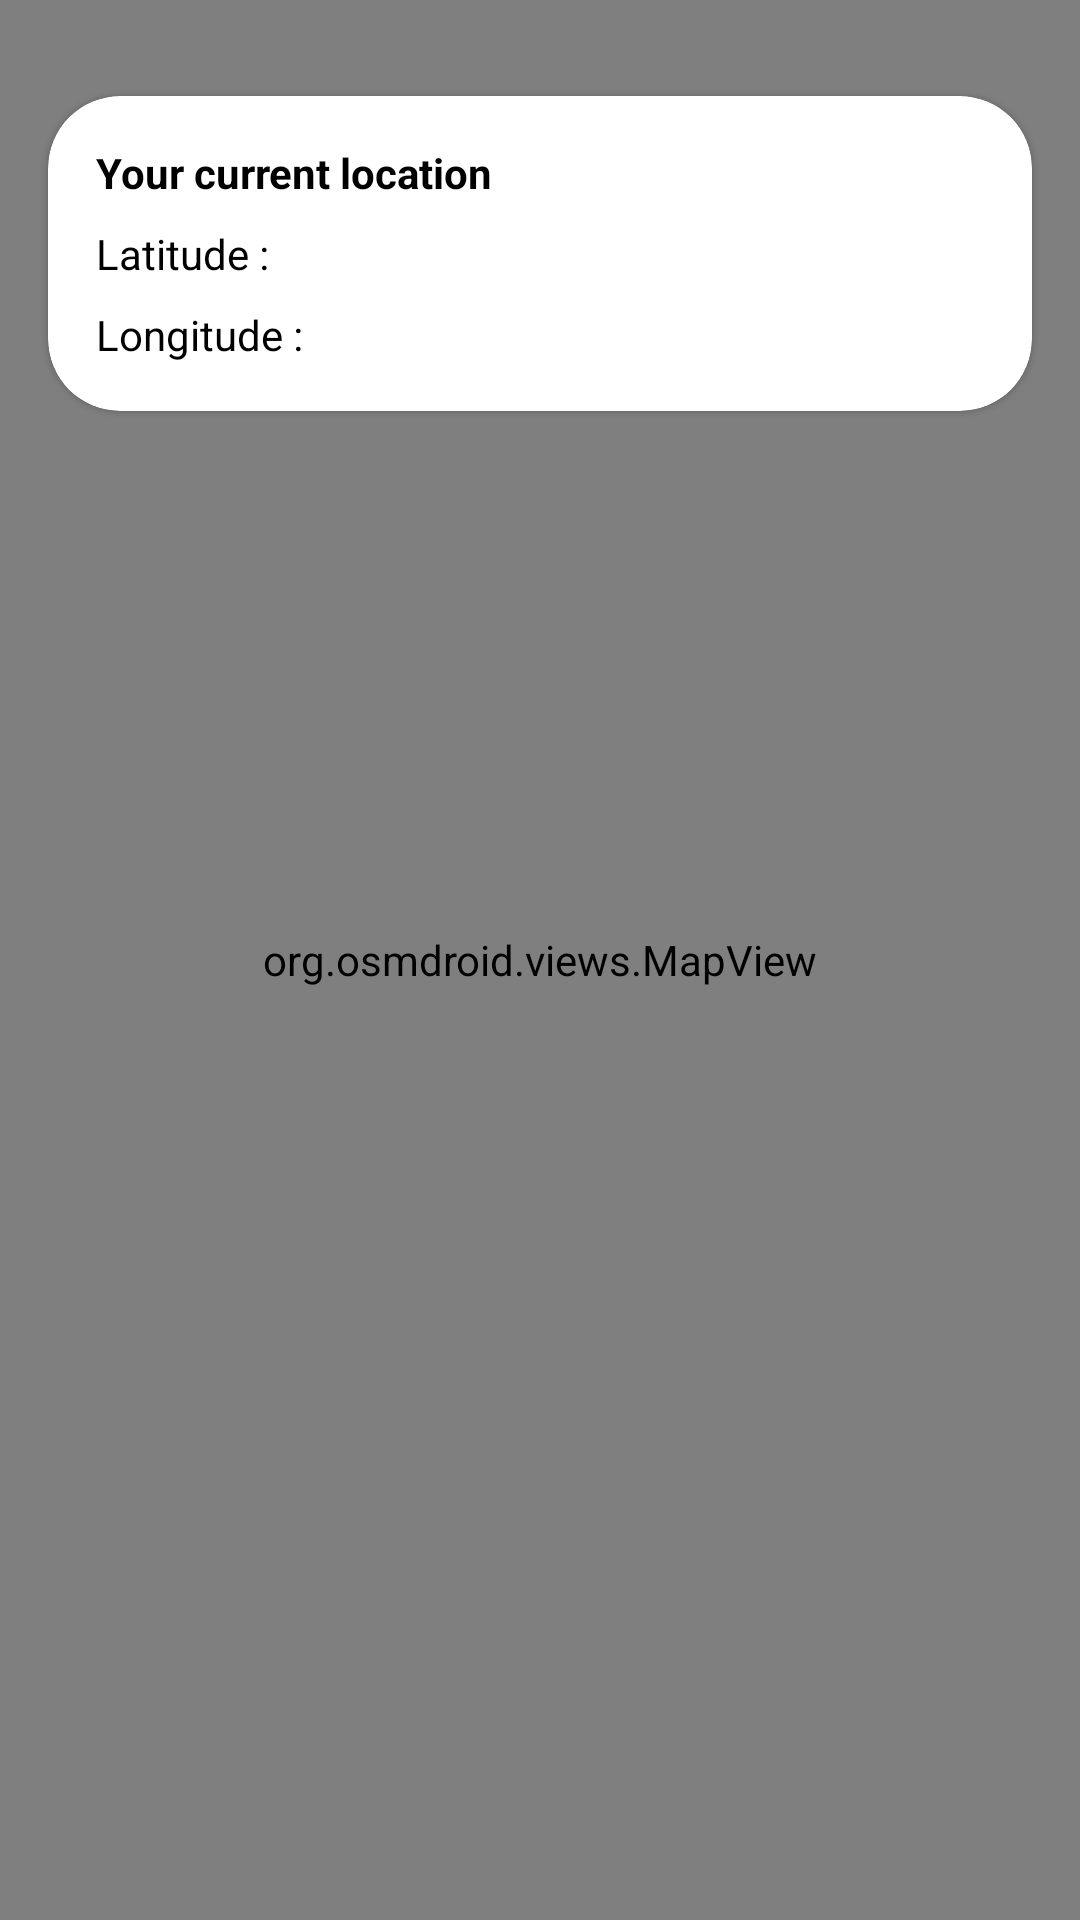

Reconstruct the res/layout file that produces this screen, plus the resources it refers to.
<!-- AndroidManifest.xml: application theme Theme.MyMovie -->
<!-- res/layout/fragment_location.xml -->
<?xml version="1.0" encoding="utf-8"?>
<androidx.constraintlayout.widget.ConstraintLayout
    xmlns:android="http://schemas.android.com/apk/res/android"
    xmlns:app="http://schemas.android.com/apk/res-auto"
    xmlns:tools="http://schemas.android.com/tools"
    android:theme="@style/Theme.MyMovie"
    android:layout_width="match_parent"
    android:layout_height="match_parent"
    tools:context=".ui.location.LocationFragment">

    <com.google.android.material.card.MaterialCardView
        android:layout_width="match_parent"
        android:layout_height="wrap_content"
        android:layout_marginTop="32dp"
        android:layout_marginStart="@dimen/container_margin_lg"
        android:layout_marginEnd="@dimen/container_margin_lg"
        app:cardCornerRadius="@dimen/radius_lg"
        app:layout_constraintEnd_toEndOf="parent"
        app:layout_constraintStart_toStartOf="parent"
        app:layout_constraintTop_toTopOf="parent">

        <androidx.constraintlayout.widget.ConstraintLayout
            android:layout_width="match_parent"
            android:layout_height="match_parent">

            <TextView
                android:id="@+id/txtTitle"
                android:layout_width="match_parent"
                android:layout_height="wrap_content"
                android:text="Your current location"
                android:textColor="@color/black"
                android:textStyle="bold"
                android:layout_margin="@dimen/container_margin_lg"
                app:layout_constraintEnd_toEndOf="parent"
                app:layout_constraintStart_toStartOf="parent"
                app:layout_constraintTop_toTopOf="parent" />

            <TextView
                android:id="@+id/txtLatitude"
                android:layout_width="wrap_content"
                android:layout_height="wrap_content"
                android:layout_marginStart="@dimen/container_margin_lg"
                android:layout_marginTop="@dimen/container_margin"
                android:text="Latitude :"
                android:textColor="@color/black"
                app:layout_constraintStart_toStartOf="parent"
                app:layout_constraintTop_toBottomOf="@+id/txtTitle" />

            <TextView
                android:id="@+id/latitude"
                android:layout_width="wrap_content"
                android:layout_height="wrap_content"
                android:textColor="@color/black"
                app:layout_constraintBottom_toBottomOf="@+id/txtLatitude"
                app:layout_constraintStart_toEndOf="@+id/txtLatitude"
                app:layout_constraintTop_toTopOf="@+id/txtLatitude"
                tools:text="123.123" />

            <TextView
                android:id="@+id/txtLongitude"
                android:layout_width="wrap_content"
                android:layout_height="wrap_content"
                android:layout_marginStart="@dimen/container_margin_lg"
                android:layout_marginTop="@dimen/container_margin"
                android:layout_marginBottom="@dimen/container_margin_lg"
                android:text="Longitude :"
                android:textColor="@color/black"
                app:layout_constraintBottom_toBottomOf="parent"
                app:layout_constraintStart_toStartOf="parent"
                app:layout_constraintTop_toBottomOf="@+id/txtLatitude" />

            <TextView
                android:id="@+id/longitude"
                android:layout_width="wrap_content"
                android:layout_height="wrap_content"
                android:textColor="@color/black"
                app:layout_constraintBottom_toBottomOf="@+id/txtLongitude"
                app:layout_constraintStart_toEndOf="@+id/txtLongitude"
                app:layout_constraintTop_toTopOf="@+id/txtLongitude"
                tools:text="-123.123" />
        </androidx.constraintlayout.widget.ConstraintLayout>

    </com.google.android.material.card.MaterialCardView>

    <org.osmdroid.views.MapView
        android:id="@+id/mapView"
        android:layout_width="match_parent"
        android:layout_height="match_parent"
        app:layout_constraintEnd_toEndOf="parent"
        app:layout_constraintStart_toStartOf="parent"
        app:layout_constraintTop_toTopOf="parent">

    </org.osmdroid.views.MapView>

</androidx.constraintlayout.widget.ConstraintLayout>
<!-- resources referenced by this layout -->
<resources>
  <color name="black">#FF000000</color>
  <dimen name="container_margin">8dp</dimen>
  <dimen name="container_margin_lg">16dp</dimen>
  <dimen name="radius_lg">24dp</dimen>
  <style name="Theme.MyMovie" parent="Theme.MaterialComponents.DayNight.DarkActionBar">
          
          <item name="colorPrimary">@color/colorPrimaryBlack</item>
          <item name="colorOnPrimary">@color/colorPrimaryBlack</item>
          
          <item name="colorSecondary">@color/teal_200</item>
          <item name="colorSecondaryVariant">@color/teal_700</item>
          <item name="colorOnSecondary">@color/black</item>
          
          <item name="android:statusBarColor" tools:targetApi="l">@color/black</item>
          
      </style>
  <color name="teal_200">#FF03DAC5</color>
  <color name="teal_700">#FF018786</color>
</resources>
